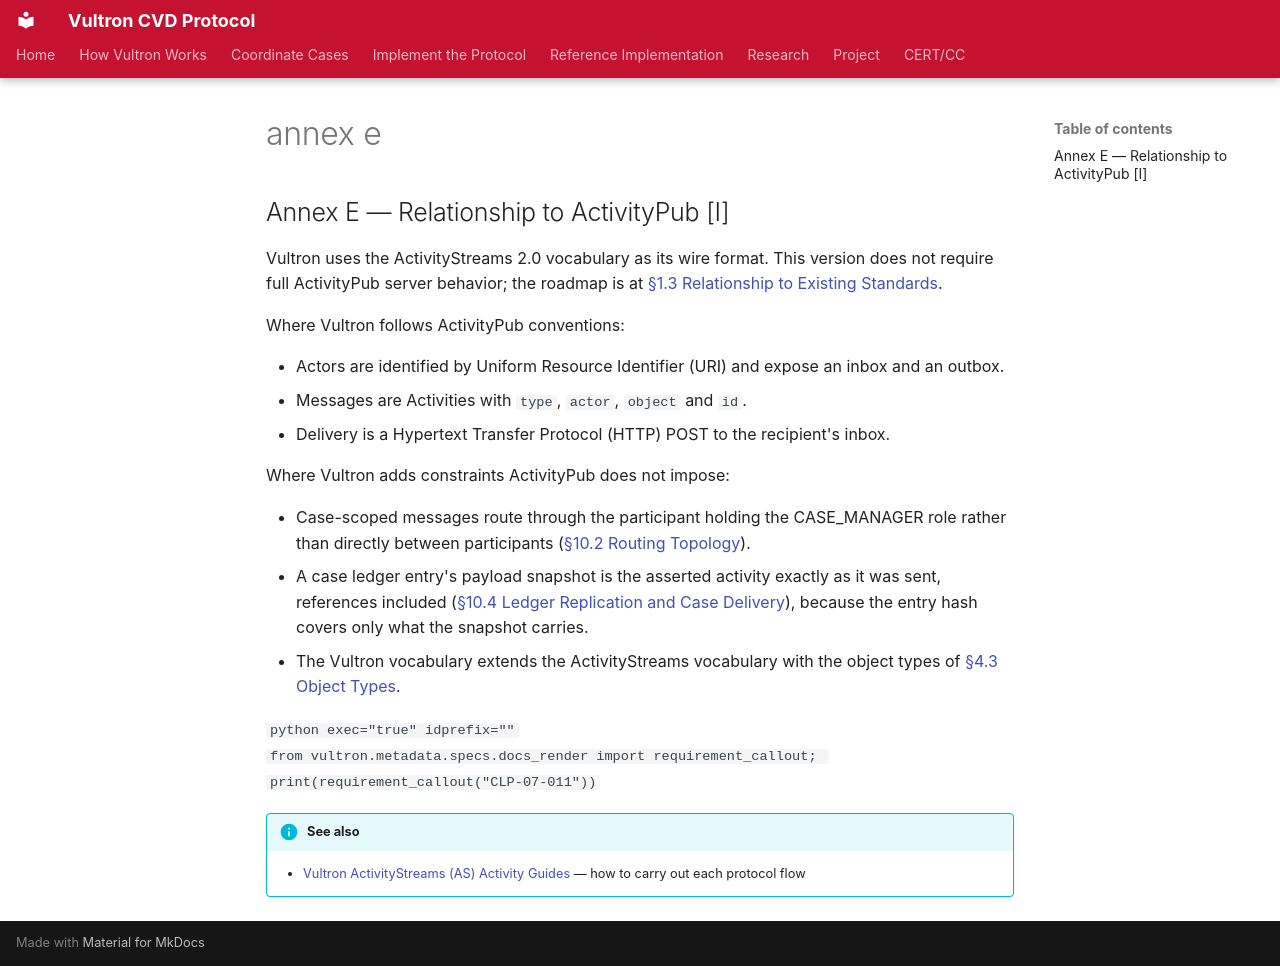

repository: CERTCC/Vultron · page: reference/vultron-spec/_annex-e/index.html · generator: mkdocs

## Annex E — Relationship to ActivityPub [I]

Vultron uses the ActivityStreams 2.0 vocabulary as its wire format.
This version does not require full ActivityPub server behavior; the roadmap is at [§1.3 Relationship to Existing Standards](introduction.md#13-relationship-to-existing-standards).

Where Vultron follows ActivityPub conventions:

- Actors are identified by Uniform Resource Identifier (URI) and expose an inbox and an outbox.
- Messages are Activities with `type`, `actor`, `object` and `id`.
- Delivery is a Hypertext Transfer Protocol (HTTP) POST to the recipient's inbox.

Where Vultron adds constraints ActivityPub does not impose:

- Case-scoped messages route through the participant holding the CASE_MANAGER role rather than directly between participants ([§10.2 Routing Topology](interactions.md#102-routing-topology)).
- A case ledger entry's payload snapshot is the asserted activity exactly as it was sent, references included ([§10.4 Ledger Replication and Case Delivery](interactions.md#104-ledger-replication-and-case-delivery)), because the entry hash covers only what the snapshot carries.
- The Vultron vocabulary extends the ActivityStreams vocabulary with the object types of [§4.3 Object Types](layers.md#43-object-types).

```python exec="true" idprefix=""
from vultron.metadata.specs.docs_render import requirement_callout; print(requirement_callout("CLP-07-011"))
```

!!! info "See also"
    - [Vultron ActivityStreams (AS) Activity Guides](../../howto/activitypub/activities/index.md) — how to carry out each protocol flow
